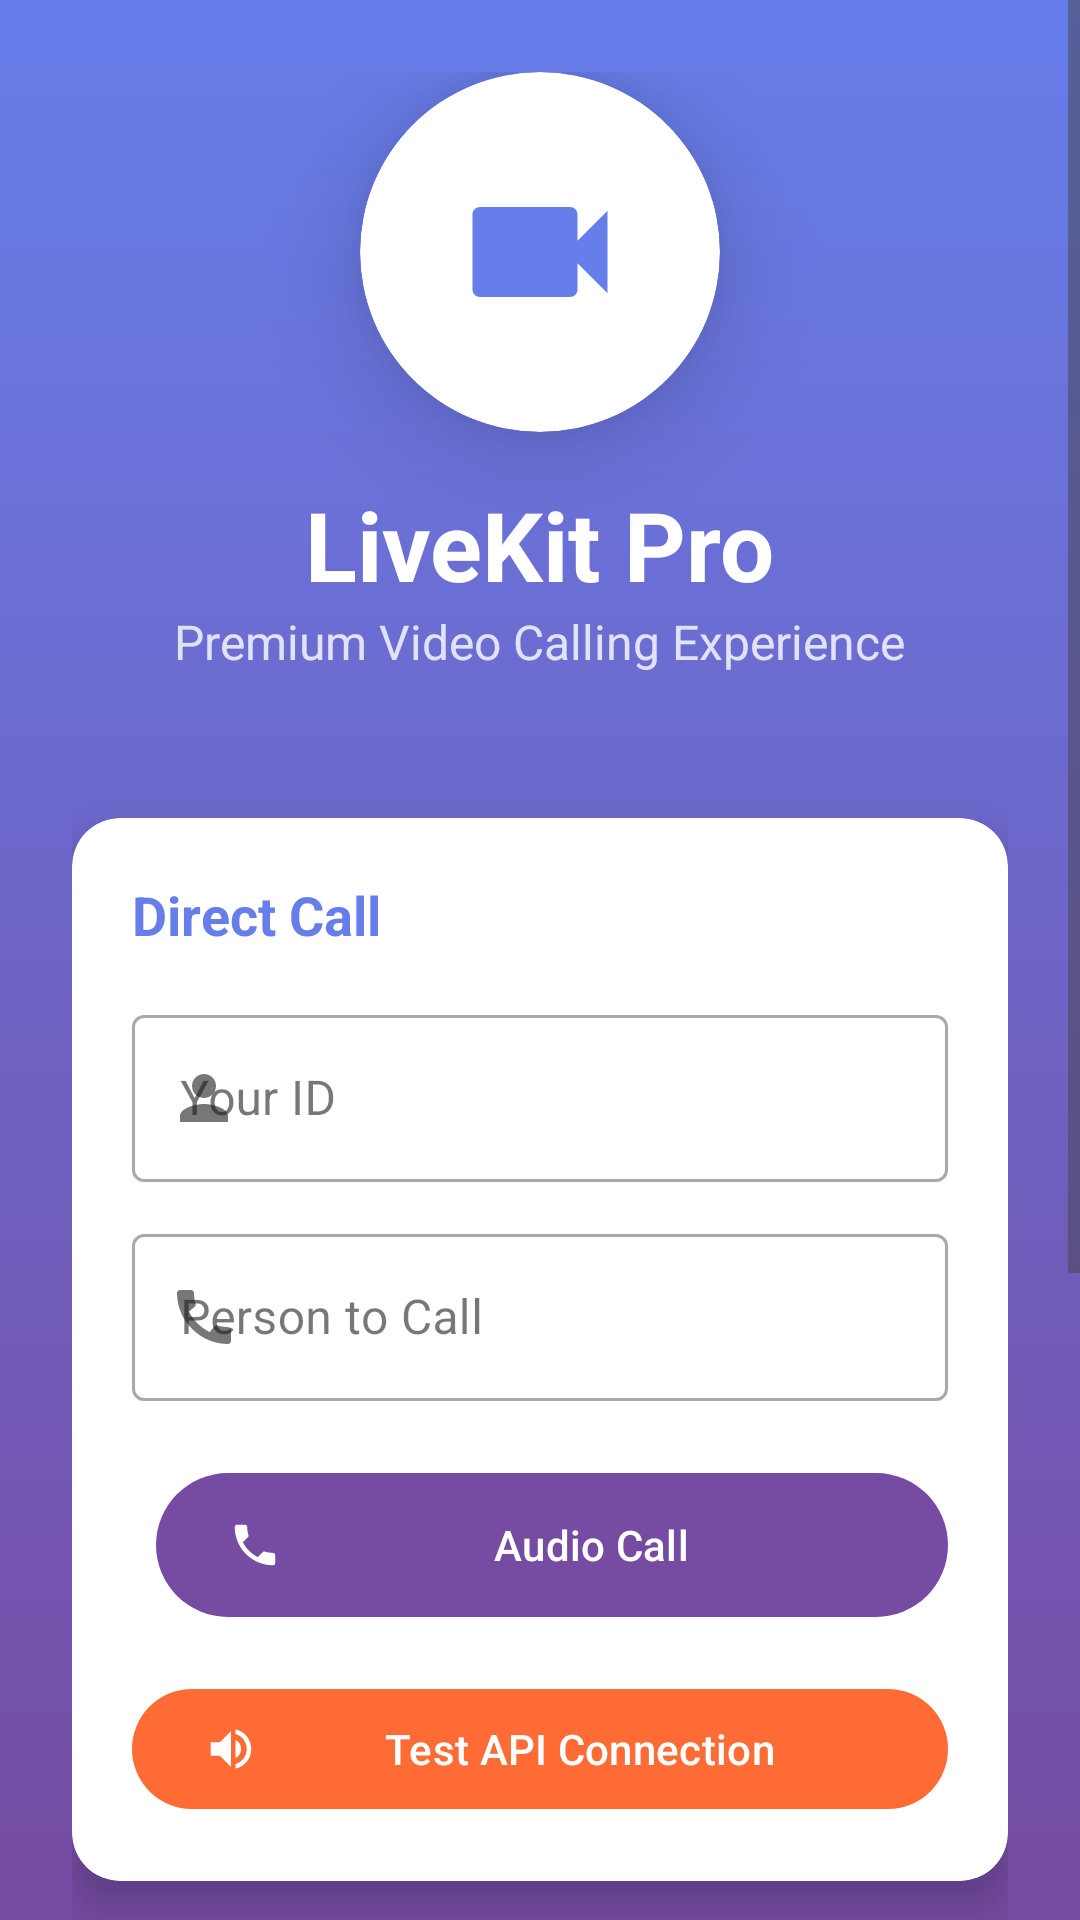

Android layout source for this screen:
<!-- AndroidManifest.xml: application theme Theme.LiveKitDemo -->
<!-- res/layout/activity_main.xml -->
<?xml version="1.0" encoding="utf-8"?>
<ScrollView xmlns:android="http://schemas.android.com/apk/res/android"
    xmlns:app="http://schemas.android.com/apk/res-auto"
    xmlns:tools="http://schemas.android.com/tools"
    android:layout_width="match_parent"
    android:layout_height="match_parent"
    android:background="@drawable/gradient_background"
    tools:context=".MainActivity">

    <LinearLayout
        android:layout_width="match_parent"
        android:layout_height="wrap_content"
        android:orientation="vertical"
        android:padding="24dp">

        
        <LinearLayout
            android:layout_width="match_parent"
            android:layout_height="wrap_content"
            android:gravity="center"
            android:orientation="vertical"
            android:layout_marginBottom="48dp">

            <androidx.cardview.widget.CardView
                android:layout_width="120dp"
                android:layout_height="120dp"
                android:layout_marginBottom="16dp"
                app:cardCornerRadius="60dp"
                app:cardElevation="20dp"
                app:cardBackgroundColor="@android:color/white">

                <ImageView
                    android:layout_width="60dp"
                    android:layout_height="60dp"
                    android:layout_gravity="center"
                    android:src="@drawable/ic_videocam"
                    app:tint="@color/primary_color" />

            </androidx.cardview.widget.CardView>

            <TextView
                android:layout_width="wrap_content"
                android:layout_height="wrap_content"
                android:text="LiveKit Pro"
                android:textColor="@android:color/white"
                android:textSize="32sp"
                android:textStyle="bold" />

            <TextView
                android:layout_width="wrap_content"
                android:layout_height="wrap_content"
                android:text="Premium Video Calling Experience"
                android:textColor="#CCFFFFFF"
                android:textSize="16sp" />

        </LinearLayout>

        
        <androidx.cardview.widget.CardView
            android:layout_width="match_parent"
            android:layout_height="wrap_content"
            android:layout_marginBottom="24dp"
            app:cardCornerRadius="16dp"
            app:cardElevation="8dp"
            app:cardBackgroundColor="@android:color/white">

            <LinearLayout
                android:layout_width="match_parent"
                android:layout_height="wrap_content"
                android:orientation="vertical"
                android:padding="20dp">

                <TextView
                    android:layout_width="wrap_content"
                    android:layout_height="wrap_content"
                    android:text="Direct Call"
                    android:textColor="@color/primary_color"
                    android:textSize="18sp"
                    android:textStyle="bold"
                    android:layout_marginBottom="16dp" />

                <com.google.android.material.textfield.TextInputLayout
                    android:layout_width="match_parent"
                    android:layout_height="wrap_content"
                    android:layout_marginBottom="12dp"
                    app:startIconDrawable="@drawable/ic_person"
                    style="@style/Widget.MaterialComponents.TextInputLayout.OutlinedBox">

                    <com.google.android.material.textfield.TextInputEditText
                        android:id="@+id/etCallerId"
                        android:layout_width="match_parent"
                        android:layout_height="wrap_content"
                        android:hint="Your ID" />

                </com.google.android.material.textfield.TextInputLayout>

                <com.google.android.material.textfield.TextInputLayout
                    android:layout_width="match_parent"
                    android:layout_height="wrap_content"
                    android:layout_marginBottom="20dp"
                    app:startIconDrawable="@drawable/ic_call"
                    style="@style/Widget.MaterialComponents.TextInputLayout.OutlinedBox">

                    <com.google.android.material.textfield.TextInputEditText
                        android:id="@+id/etCalleeId"
                        android:layout_width="match_parent"
                        android:layout_height="wrap_content"
                        android:hint="Person to Call" />

                </com.google.android.material.textfield.TextInputLayout>

                <LinearLayout
                    android:layout_width="match_parent"
                    android:layout_height="wrap_content"
                    android:orientation="horizontal"
                    android:weightSum="2">

                    <com.google.android.material.button.MaterialButton
                        android:id="@+id/btnVideoCall"
                        android:layout_width="0dp"
                        android:layout_height="56dp"
                        android:layout_weight="1"
                        android:layout_gravity="center"
                        android:layout_marginEnd="8dp"
                        android:text="Video Call"
                        android:visibility="gone"
                        android:textColor="@android:color/white"
                        app:icon="@drawable/ic_videocam"
                        app:iconTint="@android:color/white"
                        app:cornerRadius="28dp"
                        app:backgroundTint="@color/primary_color" />

                    <com.google.android.material.button.MaterialButton
                        android:id="@+id/btnAudioCall"
                        android:layout_width="match_parent"
                        android:layout_height="56dp"
                        android:layout_weight="1"
                        android:layout_marginStart="8dp"
                        android:text="Audio Call"
                        android:textColor="@android:color/white"
                        app:icon="@drawable/ic_phone"
                        app:iconTint="@android:color/white"
                        app:cornerRadius="28dp"
                        app:backgroundTint="@color/secondary_color" />

                </LinearLayout>

                
                <com.google.android.material.button.MaterialButton
                    android:id="@+id/btnTestAPI"
                    android:layout_width="match_parent"
                    android:layout_height="48dp"
                    android:layout_marginTop="16dp"
                    android:text="Test API Connection"
                    android:textColor="@android:color/white"
                    app:icon="@drawable/ic_volume_up"
                    app:iconTint="@android:color/white"
                    app:cornerRadius="24dp"
                    app:backgroundTint="#FF6B35" />

            </LinearLayout>

        </androidx.cardview.widget.CardView>

        
        <androidx.cardview.widget.CardView
            android:layout_width="match_parent"
            android:layout_height="wrap_content"
            app:cardCornerRadius="16dp"
            app:cardElevation="8dp"
            android:visibility="invisible"
            app:cardBackgroundColor="@android:color/white">

            <LinearLayout
                android:layout_width="match_parent"
                android:layout_height="wrap_content"
                android:orientation="vertical"
                android:padding="20dp">

                <TextView
                    android:layout_width="wrap_content"
                    android:layout_height="wrap_content"
                    android:text="Join Room"
                    android:textColor="@color/primary_color"
                    android:textSize="18sp"
                    android:textStyle="bold"
                    android:layout_marginBottom="16dp" />

                <com.google.android.material.textfield.TextInputLayout
                    android:layout_width="match_parent"
                    android:layout_height="wrap_content"
                    android:layout_marginBottom="12dp"
                    app:startIconDrawable="@drawable/ic_meeting_room"
                    style="@style/Widget.MaterialComponents.TextInputLayout.OutlinedBox">

                    <com.google.android.material.textfield.TextInputEditText
                        android:id="@+id/etRoomName"
                        android:layout_width="match_parent"
                        android:layout_height="wrap_content"
                        android:hint="Room Name" />

                </com.google.android.material.textfield.TextInputLayout>

                <com.google.android.material.textfield.TextInputLayout
                    android:layout_width="match_parent"
                    android:layout_height="wrap_content"
                    android:layout_marginBottom="20dp"
                    app:startIconDrawable="@drawable/ic_person"
                    style="@style/Widget.MaterialComponents.TextInputLayout.OutlinedBox">

                    <com.google.android.material.textfield.TextInputEditText
                        android:id="@+id/etParticipantName"
                        android:layout_width="match_parent"
                        android:layout_height="wrap_content"
                        android:hint="Your Name" />

                </com.google.android.material.textfield.TextInputLayout>

                <com.google.android.material.button.MaterialButton
                    android:id="@+id/btnJoinRoom"
                    android:layout_width="match_parent"
                    android:layout_height="56dp"
                    android:text="Join Room"
                    android:textColor="@android:color/white"
                    app:icon="@drawable/ic_meeting_room"
                    app:iconTint="@android:color/white"
                    app:cornerRadius="28dp"
                    app:backgroundTint="@color/accent_color" />

            </LinearLayout>

        </androidx.cardview.widget.CardView>

    </LinearLayout>

</ScrollView>
<!-- resources referenced by this layout -->
<resources>
  <color name="accent_color">#f093fb</color>
  <color name="primary_color">#667eea</color>
  <color name="secondary_color">#764ba2</color>
  <!-- drawable gradient_background (drawable) -->
  <?xml version="1.0" encoding="utf-8"?>
  <shape xmlns:android="http://schemas.android.com/apk/res/android">
      <gradient
          android:type="linear"
          android:angle="270"
          android:startColor="@color/primary_color"
          android:endColor="@color/secondary_color" />
  </shape>
  <!-- drawable ic_meeting_room (drawable) -->
  <?xml version="1.0" encoding="utf-8"?>
  <vector xmlns:android="http://schemas.android.com/apk/res/android"
      android:width="24dp"
      android:height="24dp"
      android:viewportWidth="24"
      android:viewportHeight="24"
      android:tint="?attr/colorOnSurface">
      <path
          android:fillColor="@android:color/white"
          android:pathData="M19,19V4h-4V3H5v16H3v2h12V6h2v15h4v-2H19zM13,5v2h-2V5H13z"/>
  </vector>
  <!-- drawable ic_person (drawable) -->
  <?xml version="1.0" encoding="utf-8"?>
  <vector xmlns:android="http://schemas.android.com/apk/res/android"
      android:width="24dp"
      android:height="24dp"
      android:viewportWidth="24"
      android:viewportHeight="24"
      android:tint="?attr/colorOnSurface">
      <path
          android:fillColor="@android:color/white"
          android:pathData="M12,12c2.21,0 4,-1.79 4,-4s-1.79,-4 -4,-4 -4,1.79 -4,4 1.79,4 4,4zM12,14c-2.67,0 -8,1.34 -8,4v2h16v-2c0,-2.66 -5.33,-4 -8,-4z"/>
  </vector>
  <!-- drawable ic_phone (drawable) -->
  <?xml version="1.0" encoding="utf-8"?>
  <vector xmlns:android="http://schemas.android.com/apk/res/android"
      android:width="24dp"
      android:height="24dp"
      android:viewportWidth="24"
      android:viewportHeight="24"
      android:tint="?attr/colorOnSurface">
      <path
          android:fillColor="@android:color/white"
          android:pathData="M6.62,10.79c1.44,2.83 3.76,5.14 6.59,6.59l2.2,-2.2c0.27,-0.27 0.67,-0.36 1.02,-0.24 1.12,0.37 2.33,0.57 3.57,0.57 0.55,0 1,0.45 1,1V20c0,0.55 -0.45,1 -1,1 -9.39,0 -17,-7.61 -17,-17 0,-0.55 0.45,-1 1,-1h3.5c0.55,0 1,0.45 1,1 0,1.25 0.2,2.45 0.57,3.57 0.11,0.35 0.03,0.74 -0.25,1.02l-2.2,2.2z"/>
  </vector>
  <!-- drawable ic_videocam (drawable) -->
  <?xml version="1.0" encoding="utf-8"?>
  <vector xmlns:android="http://schemas.android.com/apk/res/android"
      android:width="24dp"
      android:height="24dp"
      android:viewportWidth="24"
      android:viewportHeight="24"
      android:tint="?attr/colorOnSurface">
      <path
          android:fillColor="@android:color/white"
          android:pathData="M17,10.5V7c0,-0.55 -0.45,-1 -1,-1H4c-0.55,0 -1,0.45 -1,1v10c0,0.55 0.45,1 1,1h12c0.55,0 1,-0.45 1,-1v-3.5l4,4v-11l-4,4z"/>
  </vector>
  <!-- drawable ic_volume_up (drawable) -->
  <?xml version="1.0" encoding="utf-8"?>
  <vector xmlns:android="http://schemas.android.com/apk/res/android"
      android:width="24dp"
      android:height="24dp"
      android:viewportWidth="24"
      android:viewportHeight="24">
      <path
          android:fillColor="#FFFFFFFF"
          android:pathData="M14,3.23V5.29C16.89,6.15 19,8.83 19,12C19,15.17 16.89,17.85 14,18.71V20.77C18,19.86 21,16.28 21,12C21,7.72 18,4.14 14,3.23M16.5,12C16.5,10.23 15.5,8.71 14,7.97V16C15.5,15.29 16.5,13.76 16.5,12M3,9V15H7L12,20V4L7,9H3Z" />
  </vector>
  <style name="Theme.LiveKitDemo" parent="Base.Theme.LiveKitDemo" />
  <style name="Base.Theme.LiveKitDemo" parent="Theme.Material3.DayNight.NoActionBar">
          
          
      </style>
</resources>
